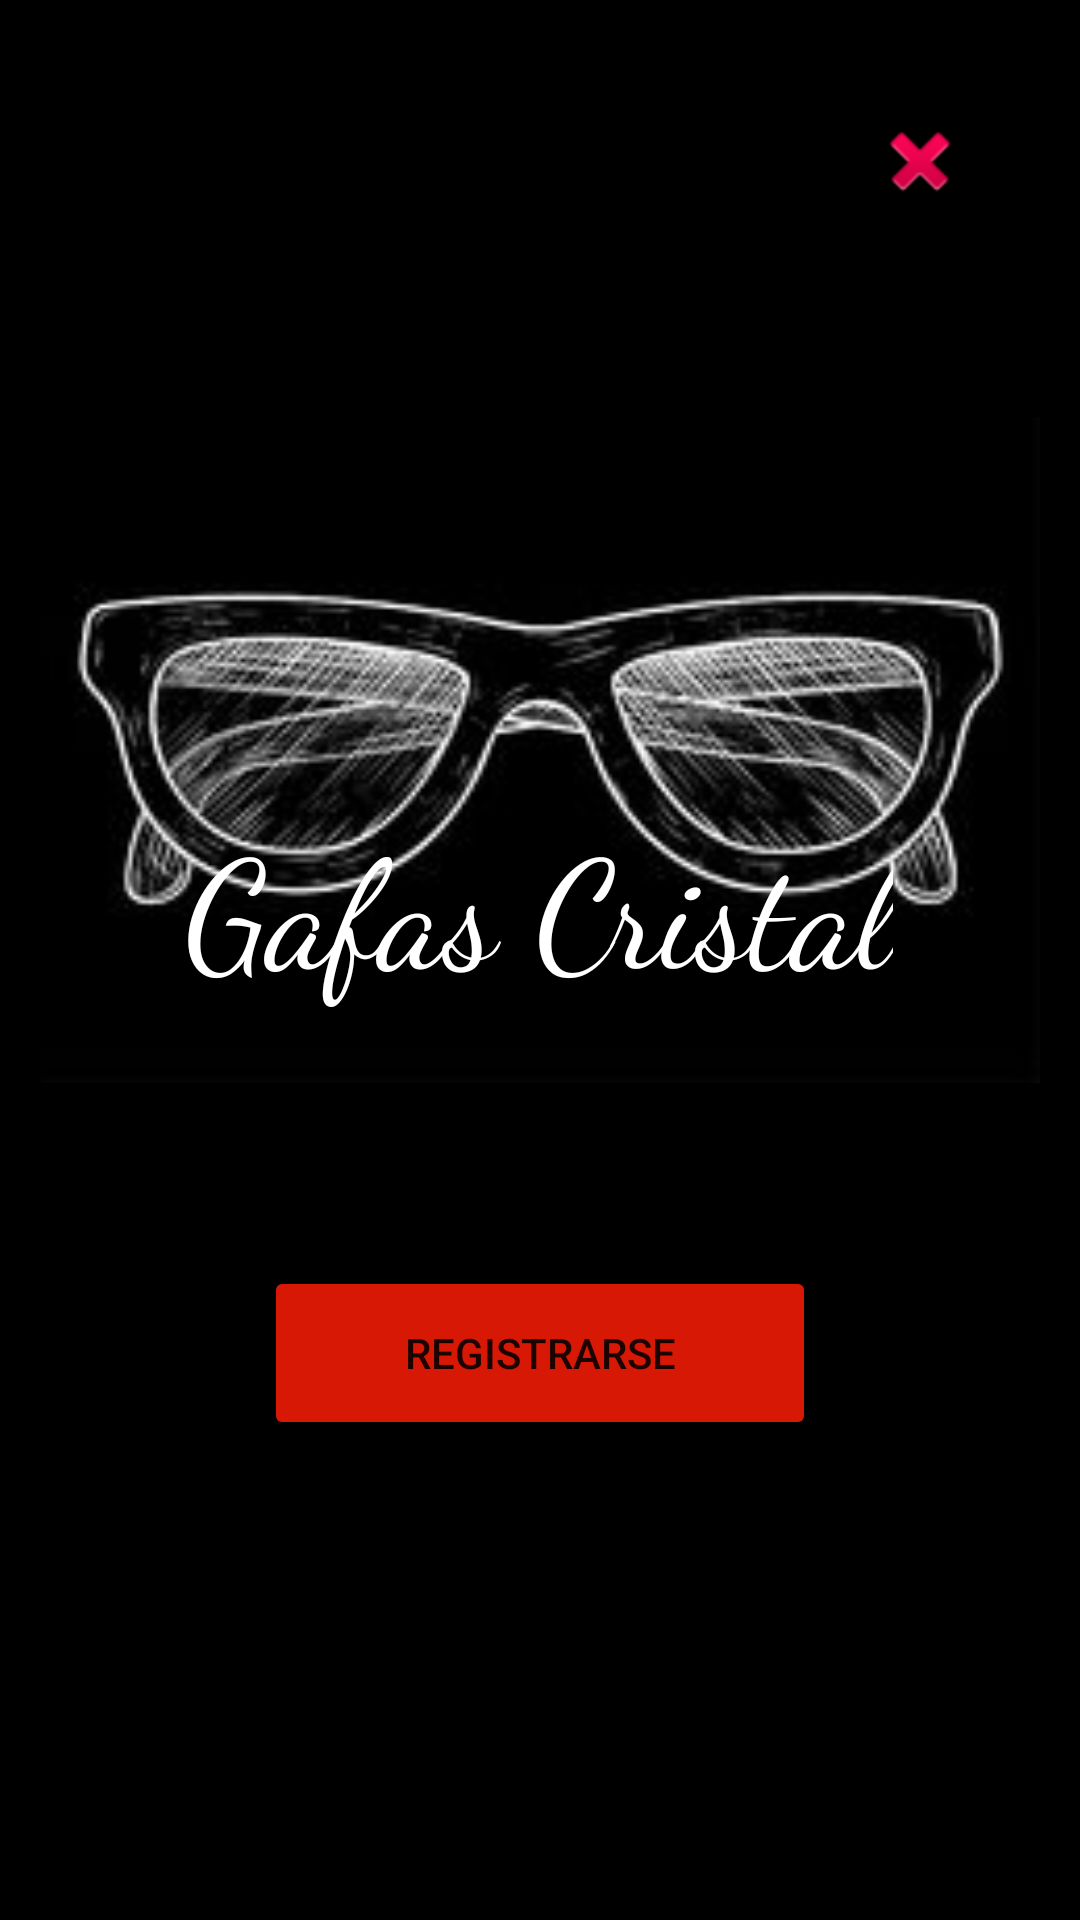

This screen was rendered from an Android layout file. Write that file and the resources it references.
<!-- AndroidManifest.xml: application theme Theme.GafasCristal -->
<!-- res/layout/activity_main.xml -->
<?xml version="1.0" encoding="utf-8"?>
<androidx.constraintlayout.widget.ConstraintLayout xmlns:android="http://schemas.android.com/apk/res/android"
    xmlns:app="http://schemas.android.com/apk/res-auto"
    xmlns:tools="http://schemas.android.com/tools"
    android:layout_width="match_parent"
    android:layout_height="match_parent"
    android:background="#000000"
    tools:context=".MainActivity">

    <ImageButton
        android:id="@+id/salir"
        android:layout_width="51dp"
        android:layout_height="51dp"
        android:layout_marginTop="28dp"
        android:layout_marginEnd="28dp"
        android:backgroundTint="@color/black"
        android:onClick="salir"
        app:layout_constraintEnd_toEndOf="parent"
        app:layout_constraintTop_toTopOf="parent"
        app:srcCompat="@android:drawable/ic_delete" />

    <ImageView
        android:id="@+id/imageView5"
        android:layout_width="333dp"
        android:layout_height="292dp"
        android:layout_marginTop="104dp"
        app:layout_constraintEnd_toEndOf="parent"
        app:layout_constraintStart_toStartOf="parent"
        app:layout_constraintTop_toTopOf="parent"
        app:srcCompat="@mipmap/cristal" />

    <TextView
        android:id="@+id/textView3"
        android:layout_width="wrap_content"
        android:layout_height="wrap_content"
        android:layout_marginBottom="304dp"
        android:fontFamily="cursive"
        android:text="Gafas Cristal"
        android:textColor="#ffffff"
        android:textSize="50dp"
        app:layout_constraintBottom_toBottomOf="parent"
        app:layout_constraintEnd_toEndOf="parent"
        app:layout_constraintHorizontal_bias="0.497"
        app:layout_constraintStart_toStartOf="parent" />

    <Button
        android:id="@+id/button"
        android:layout_width="184dp"
        android:layout_height="58dp"
        android:layout_marginBottom="160dp"
        android:backgroundTint="#D71805"
        android:onClick="Registrarse"
        android:text="Registrarse"
        app:layout_constraintBottom_toBottomOf="parent"
        app:layout_constraintEnd_toEndOf="parent"
        app:layout_constraintStart_toStartOf="parent" />

</androidx.constraintlayout.widget.ConstraintLayout>
<!-- resources referenced by this layout -->
<resources>
  <!-- mipmap cristal: jpg bitmap (mipmap-xxhdpi, 7625 bytes) -->
  <style name="Theme.GafasCristal" parent="Theme.MaterialComponents.DayNight.DarkActionBar">
          
          <item name="colorPrimary">@color/purple_500</item>
          <item name="colorPrimaryVariant">@color/purple_700</item>
          <item name="colorOnPrimary">@color/white</item>
          
          <item name="colorSecondary">@color/teal_200</item>
          <item name="colorSecondaryVariant">@color/teal_700</item>
          <item name="colorOnSecondary">@color/black</item>
          
          <item name="android:statusBarColor" tools:targetApi="l">?attr/colorPrimaryVariant</item>
          
      </style>
  <!-- not gathered from this repository: default colours our renderer supplied (Android Studio template values) -->
  <color name="purple_500">#FF6200EE</color>
  <color name="purple_700">#FF3700B3</color>
  <color name="teal_200">#FF03DAC5</color>
  <color name="teal_700">#FF018786</color>
  <color name="black">#FF000000</color>
  <color name="white">#FFFFFFFF</color>
</resources>
